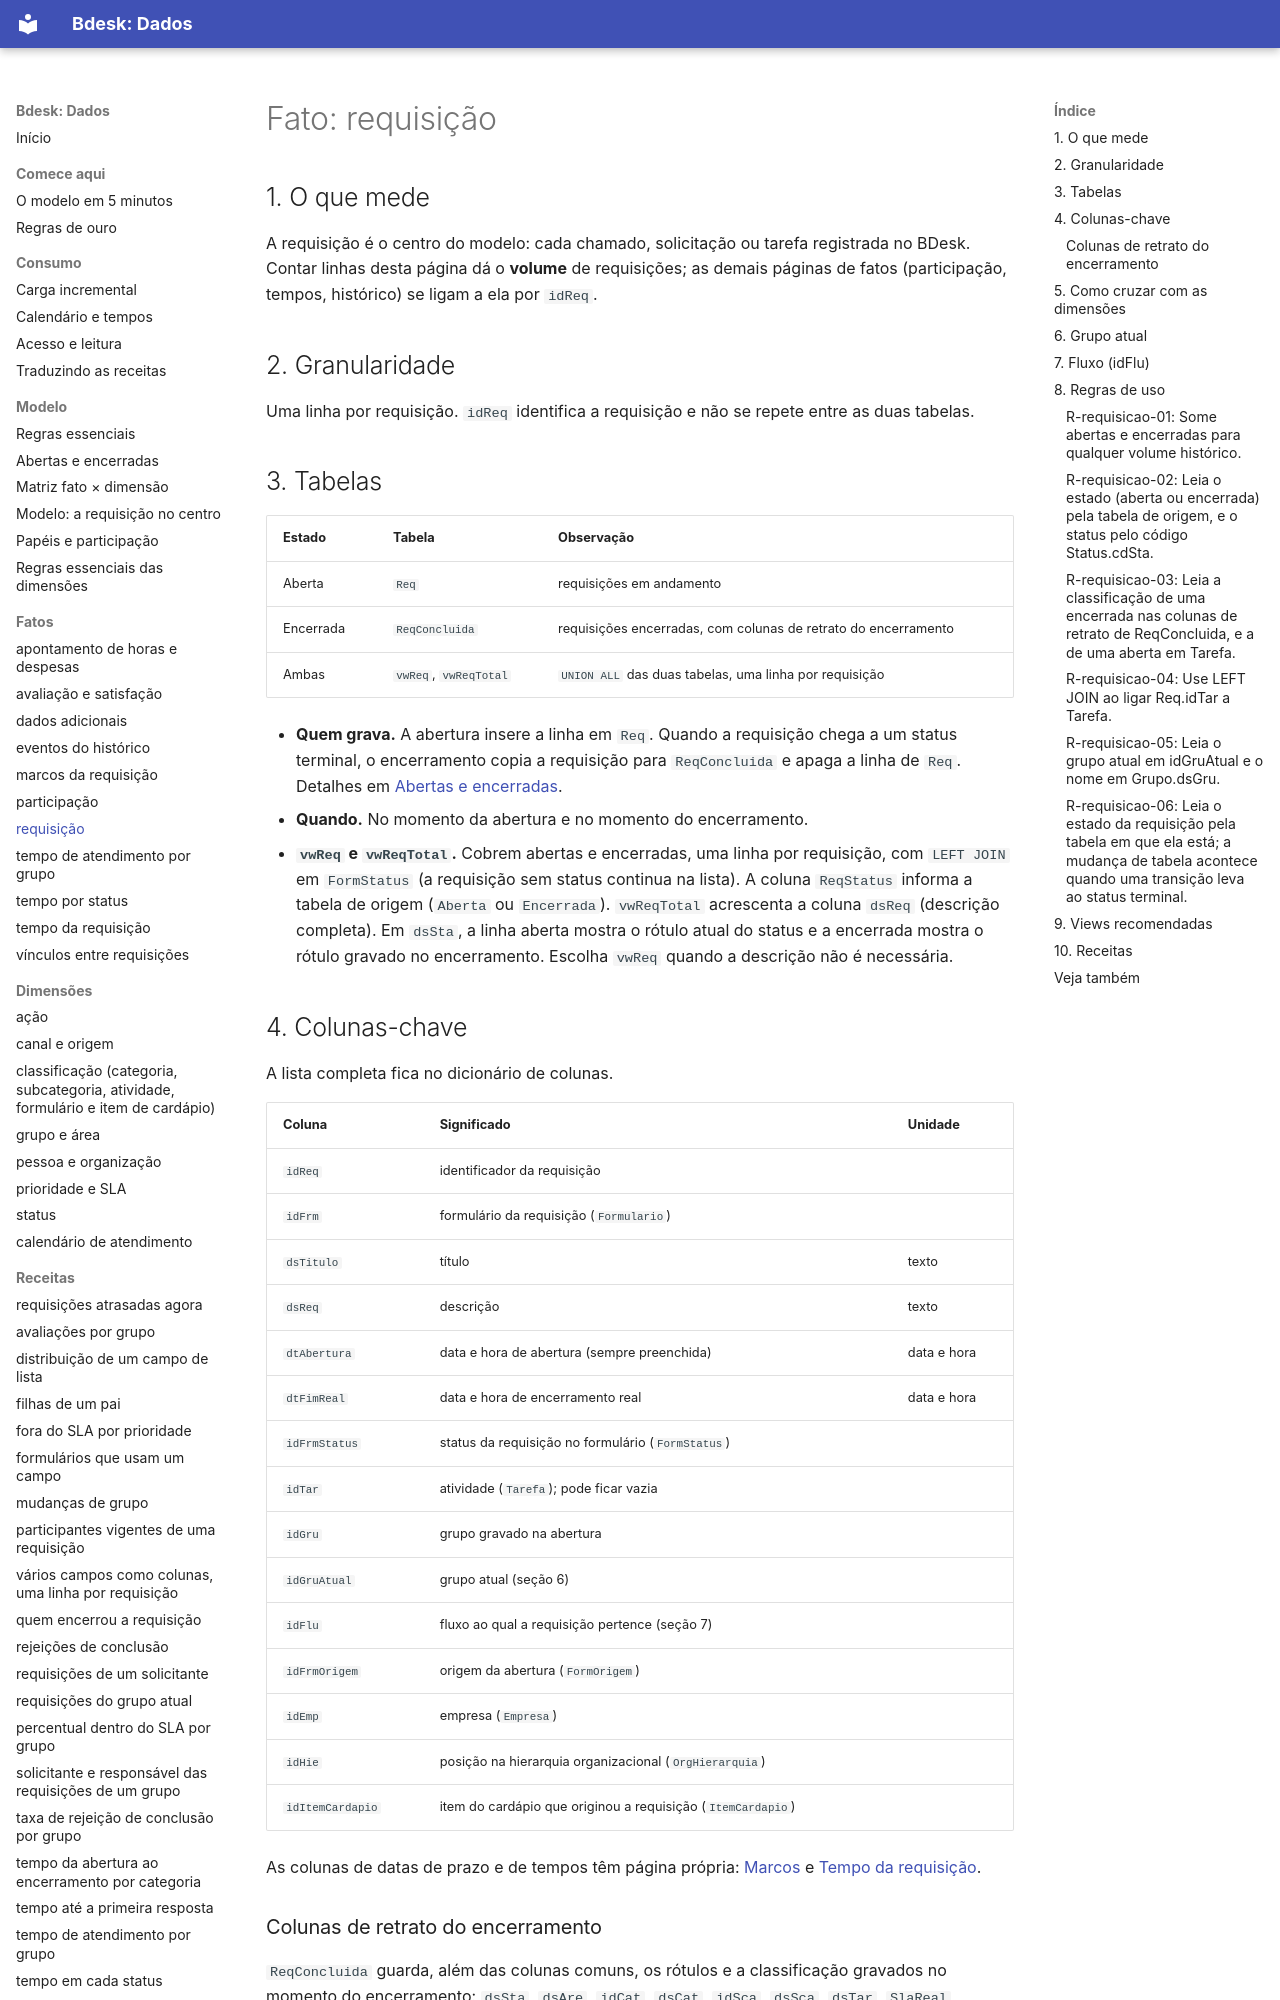

repository: bdeskapp/dados · page: fatos/requisicao/index.html · generator: mkdocs

---
gerado: sincronizacao
---
# Fato: requisição


## 1. O que mede

A requisição é o centro do modelo: cada chamado, solicitação ou tarefa registrada no BDesk. Contar linhas desta página dá o **volume** de requisições; as demais páginas de fatos (participação, tempos, histórico) se ligam a ela por `idReq`.

## 2. Granularidade

Uma linha por requisição. `idReq` identifica a requisição e não se repete entre as duas tabelas.

## 3. Tabelas

| Estado | Tabela | Observação |
|---|---|---|
| Aberta | `Req` | requisições em andamento |
| Encerrada | `ReqConcluida` | requisições encerradas, com colunas de retrato do encerramento |
| Ambas | `vwReq`, `vwReqTotal` | `UNION ALL` das duas tabelas, uma linha por requisição |

- **Quem grava.** A abertura insere a linha em `Req`. Quando a requisição chega a um status terminal, o encerramento copia a requisição para `ReqConcluida` e apaga a linha de `Req`. Detalhes em [Abertas e encerradas](../mapa/abertas-e-encerradas.md).
- **Quando.** No momento da abertura e no momento do encerramento.
- **`vwReq` e `vwReqTotal`.** Cobrem abertas e encerradas, uma linha por requisição, com `LEFT JOIN` em `FormStatus` (a requisição sem status continua na lista). A coluna `ReqStatus` informa a tabela de origem (`Aberta` ou `Encerrada`). `vwReqTotal` acrescenta a coluna `dsReq` (descrição completa). Em `dsSta`, a linha aberta mostra o rótulo atual do status e a encerrada mostra o rótulo gravado no encerramento. Escolha `vwReq` quando a descrição não é necessária.

## 4. Colunas-chave

A lista completa fica no dicionário de colunas.

| Coluna | Significado | Unidade |
|---|---|---|
| `idReq` | identificador da requisição | |
| `idFrm` | formulário da requisição (`Formulario`) | |
| `dsTitulo` | título | texto |
| `dsReq` | descrição | texto |
| `dtAbertura` | data e hora de abertura (sempre preenchida) | data e hora |
| `dtFimReal` | data e hora de encerramento real | data e hora |
| `idFrmStatus` | status da requisição no formulário (`FormStatus`) | |
| `idTar` | atividade (`Tarefa`); pode ficar vazia | |
| `idGru` | grupo gravado na abertura | |
| `idGruAtual` | grupo atual (seção 6) | |
| `idFlu` | fluxo ao qual a requisição pertence (seção 7) | |
| `idFrmOrigem` | origem da abertura (`FormOrigem`) | |
| `idEmp` | empresa (`Empresa`) | |
| `idHie` | posição na hierarquia organizacional (`OrgHierarquia`) | |
| `idItemCardapio` | item do cardápio que originou a requisição (`ItemCardapio`) | |

As colunas de datas de prazo e de tempos têm página própria: [Marcos](marcos.md) e [Tempo da requisição](tempo-requisicao.md).

### Colunas de retrato do encerramento

`ReqConcluida` guarda, além das colunas comuns, os rótulos e a classificação gravados no momento do encerramento: `dsSta`, `dsAre`, `idCat`, `dsCat`, `idSca`, `dsSca`, `dsTar`, `SlaReal` (copiada no encerramento e regravada depois só quando alguém executa manualmente o cálculo das encerradas sem linha em `ReqTimeConcluida`; ver [Tempo da requisição](tempo-requisicao.md)), `dsGru`, `dsFrmOrigem`, `dsLocSistema`, `nmPat`, `numeroPat`, `seriePat`, `dsHie` e `RazaoSocial`. A tabela com a origem de cada uma está em [Abertas e encerradas](../mapa/abertas-e-encerradas.md). `dsGru` é o nome do grupo `idGru`. `Req` tem `tpAgend` e `idUsuOperacao`, que `ReqConcluida` não tem.
